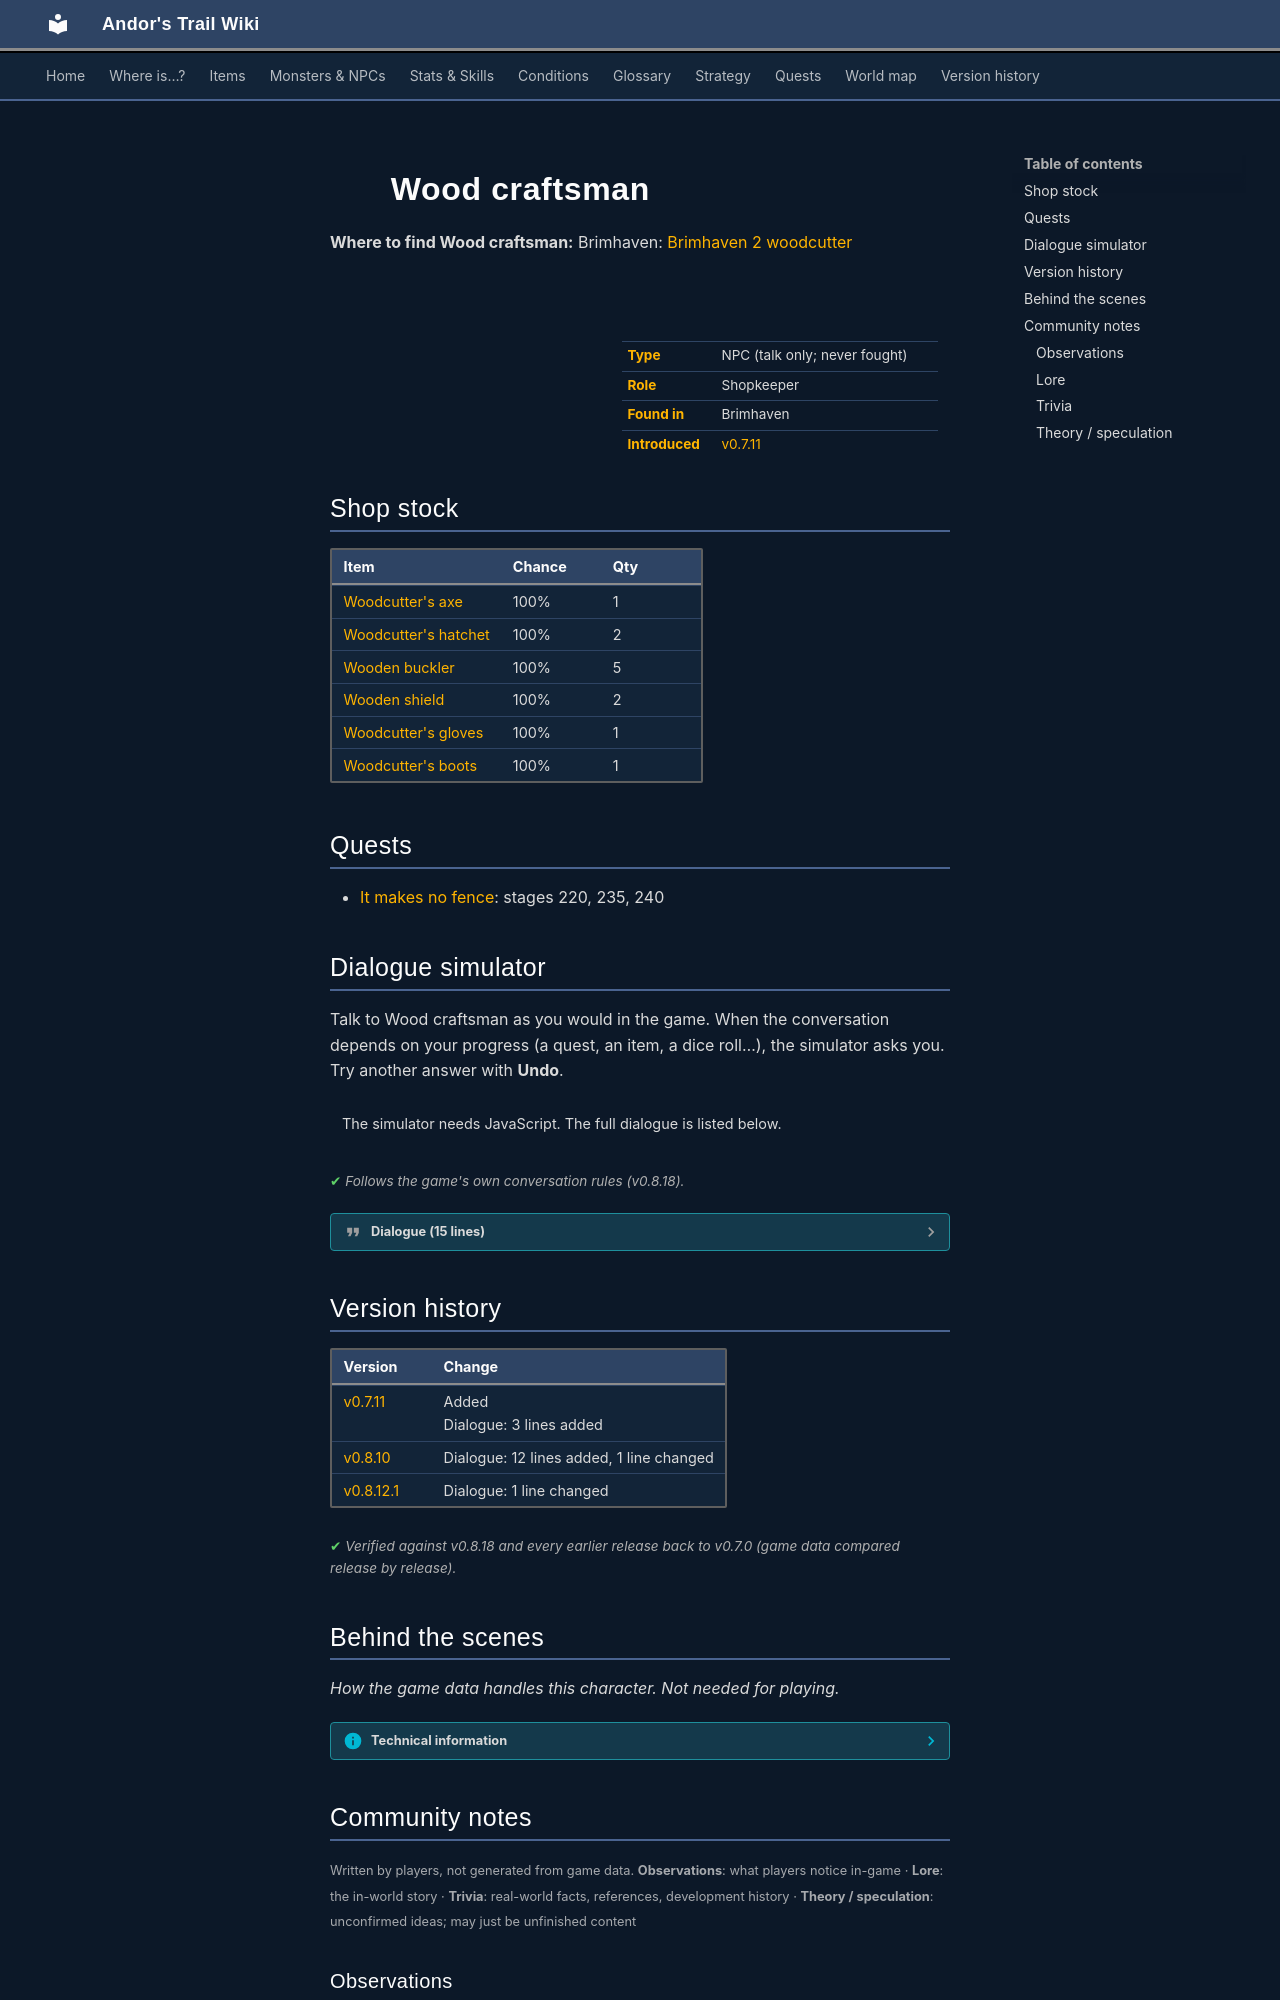

repository: asdfghjkl628/Andor-s-Trail-Wikiiii · page: monsters/brv_woodcraftsman/index.html · generator: mkdocs

---
description: "Wood craftsman is a non-player character (NPC) in Andor's Trail, found in Brimhaven. Shopkeeper."
---

# ![](../assets/icons/monsters/monsters_tometik2_63.png){ .sprite } Wood craftsman

**Where to find Wood craftsman:** Brimhaven: [Brimhaven 2 woodcutter](../maps/brimhaven2_woodcutter.md#pin-npc-brv_woodcraftsman)

<div class="infobox" markdown>

<p class="ib-img"><img class="sprite" src="../../assets/icons/monsters/monsters_tometik2_63.png" alt=""></p>

| | |
|---|---|
| **Type** | NPC (talk only; never fought) |
| **Role** | Shopkeeper |
| **Found in** | Brimhaven |
| **Introduced** | [v0.7.11](../versions/0.7.11.md) |

</div>

## Shop stock

| Item | Chance | Qty |
|---|---|---|
| [Woodcutter's axe](../items/axe1.md) | 100% | 1 |
| [Woodcutter's hatchet](../items/woodcutter_hatchet.md) | 100% | 2 |
| [Wooden buckler](../items/shield1.md) | 100% | 5 |
| [Wooden shield](../items/shield_wooden.md) | 100% | 2 |
| [Woodcutter's gloves](../items/gloves_woodcutter.md) | 100% | 1 |
| [Woodcutter's boots](../items/woodcutter_boots.md) | 100% | 1 |

## Quests

- [It makes no fence](../quests/tunlon_fence.md): stages 220, 235, 240

## Dialogue simulator

Talk to Wood craftsman as you would in the game. When the conversation depends on your progress (a quest, an item, a dice roll…), the simulator asks you. Try another answer with **Undo**.

<div class="dlg-sim" data-src="../../assets/dialogue/brv_woodcraftsman_0.json" data-npc="Wood craftsman" markdown="0"><noscript>The simulator needs JavaScript. The full dialogue is listed below.</noscript></div>

<p class="verified">Follows the game's own conversation rules (v0.8.18).</p>

??? quote "Dialogue (15 lines)"

    *Exactly as in the game files. Each line appears once; links jump to where a choice leads.*

    <span id="d-brv_woodcraftsman_0"></span>**`brv_woodcraftsman_0`** Wood craftsman: “Hello, we sell the finest wood products and tools. Do you want to buy some?”

    - “Yes” → *shop opens*
    - “No, I just want to look around.” → [brv_woodcraftsman_2](#d-brv_woodcraftsman_2)
    - “I am looking for my brother, Andor. He looks a bit like me.” → [brv_woodcraftsman_1](#d-brv_woodcraftsman_1)
    - “Hello. The woodcutter in Loneford said that you can make me fences for a shepherd. Is that true?” *(if reached stage 210 of [It makes no fence](../quests/tunlon_fence.md#stage-210); NOT reached stage 220 of [It makes no fence](../quests/tunlon_fence.md#stage-220))* → [brv_woodcraftsman_fence1](#d-brv_woodcraftsman_fence1)
    - “Here is your wood.” *(if reached stage 230 of [It makes no fence](../quests/tunlon_fence.md#stage-230); hand over 1× [Pile of wood](../items/tunlon_wood.md); NOT reached stage 240 of [It makes no fence](../quests/tunlon_fence.md#stage-240))* → [brv_woodcraftsman_fence2](#d-brv_woodcraftsman_fence2)
    - “Ah, you are back.” *(if reached stage 235 of [It makes no fence](../quests/tunlon_fence.md#stage-235); NOT reached stage 240 of [It makes no fence](../quests/tunlon_fence.md#stage-240))* → [brv_woodcraftsman_fence3](#d-brv_woodcraftsman_fence3)

    <span id="d-brv_woodcraftsman_2"></span>**`brv_woodcraftsman_2`** Wood craftsman: “Take your time.”


    <span id="d-brv_woodcraftsman_1"></span>**`brv_woodcraftsman_1`** Wood craftsman: “I only know a goblin that looks like you. [Laughs]”


    <span id="d-brv_woodcraftsman_fence1"></span>**`brv_woodcraftsman_fence1`** Wood craftsman: “[laughing] Haha! Yes, that's my job.”

    - Next → [brv_woodcraftsman_fence1a](#d-brv_woodcraftsman_fence1a)

    <span id="d-brv_woodcraftsman_fence2"></span>**`brv_woodcraftsman_fence2`** Wood craftsman: “Perfect! Thank you for helping out, kid. Just wait a few minutes.” — **effects:** sets stage 235 of [It makes no fence](../quests/tunlon_fence.md#stage-235)

    - Next → [brv_woodcraftsman_fence3](#d-brv_woodcraftsman_fence3)

    <span id="d-brv_woodcraftsman_fence3"></span>**`brv_woodcraftsman_fence3`** Wood craftsman: “This is some good looking wood I must say. Very easy to process.”

    - Next → [brv_woodcraftsman_fence4](#d-brv_woodcraftsman_fence4)

    <span id="d-brv_woodcraftsman_fence1a"></span>**`brv_woodcraftsman_fence1a`** Wood craftsman: “But I'm afraid I haven't got enough wood right now. Please go back to Loneford's woodcutter. We have a deal that he supplies me with wood.” — **effects:** sets stage 220 of [It makes no fence](../quests/tunlon_fence.md#stage-220)

    - “Fine, I'm on my way.” → *conversation ends*

    <span id="d-brv_woodcraftsman_fence4"></span>**`brv_woodcraftsman_fence4`** Wood craftsman: “These posts will be standing for a long time. I guarantee you that.”

    - “Are you done soon?” → [brv_woodcraftsman_fence4a](#d-brv_woodcraftsman_fence4a)

    <span id="d-brv_woodcraftsman_fence4a"></span>**`brv_woodcraftsman_fence4a`** *(silent check: the first matching branch below is taken)*

    - branch 1 *(if random chance (10%))* → [brv_woodcraftsman_fence5](#d-brv_woodcraftsman_fence5)
    - branch 2 *(if random chance (20%))* → [brv_woodcraftsman_fence4d](#d-brv_woodcraftsman_fence4d)
    - branch 3 *(if random chance (50%))* → [brv_woodcraftsman_fence4c](#d-brv_woodcraftsman_fence4c)
    - branch 4 → [brv_woodcraftsman_fence4b](#d-brv_woodcraftsman_fence4b)

    <span id="d-brv_woodcraftsman_fence5"></span>**`brv_woodcraftsman_fence5`** Wood craftsman: “Finished. That's 200 gold pieces. What do you say?”

    - “200 ... gold pieces - well, OK.” *(if pay 200 gold)* → [brv_woodcraftsman_fence6](#d-brv_woodcraftsman_fence6)
    - “That is too much!” → [brv_woodcraftsman_fence7](#d-brv_woodcraftsman_fence7)

    <span id="d-brv_woodcraftsman_fence4d"></span>**`brv_woodcraftsman_fence4d`** Wood craftsman: “[Swearing]”

    - Next → [brv_woodcraftsman_fence4a](#d-brv_woodcraftsman_fence4a)

    <span id="d-brv_woodcraftsman_fence4c"></span>**`brv_woodcraftsman_fence4c`** Wood craftsman: “[Hammering]”

    - Next → [brv_woodcraftsman_fence4a](#d-brv_woodcraftsman_fence4a)

    <span id="d-brv_woodcraftsman_fence4b"></span>**`brv_woodcraftsman_fence4b`** Wood craftsman: “[Sawing]”

    - Next → [brv_woodcraftsman_fence4a](#d-brv_woodcraftsman_fence4a)

    <span id="d-brv_woodcraftsman_fence6"></span>**`brv_woodcraftsman_fence6`** Wood craftsman: “Thank you. Bye!” — **effects:** sets stage 240 of [It makes no fence](../quests/tunlon_fence.md#stage-240), gives [New fence](../items/tunlon_fence2.md)


    <span id="d-brv_woodcraftsman_fence7"></span>**`brv_woodcraftsman_fence7`** Wood craftsman: “No gold - no fences.”

    - “Well ... OK.” *(if pay 200 gold)* → [brv_woodcraftsman_fence6](#d-brv_woodcraftsman_fence6)



## Version history

| Version | Change |
|---|---|
| [v0.7.11](../versions/0.7.11.md) | Added<br>Dialogue: 3 lines added |
| [v0.8.10](../versions/0.8.10.md) | Dialogue: 12 lines added, 1 line changed |
| [v0.8.12.1](../versions/0.8.12.1.md) | Dialogue: 1 line changed |

<p class="verified">Verified against v0.8.18 and every earlier release back to v0.7.0 (game data compared release by release).</p>


## Behind the scenes

*How the game data handles this character. Not needed for playing.*

??? info "Technical information"

    | | |
    |---|---|
    | Entry ID | `brv_woodcraftsman` |
    | Type (wiki) | NPC |
    | Spawn group | `brv_woodcraftsman` |
    | Loot table | `brv_woodcraft` |
    | Conversation | `brv_woodcraftsman_0` |
    | Faction | – |
    | Movement | – |
    | Icon | `monsters_tometik2:63` |
    | Defined in | `res/raw/monsterlist_brimhaven.json` |

    Raw data:

    ```json
    {
     "id": "brv_woodcraftsman",
     "name": "Wood craftsman",
     "iconID": "monsters_tometik2:63",
     "phraseID": "brv_woodcraftsman_0",
     "droplistID": "brv_woodcraft"
    }
    ```


## Community notes

<small>Written by players, not generated from game data. **Observations**: what players notice in-game · **Lore**: the in-world story · **Trivia**: real-world facts, references, development history · **Theory / speculation**: unconfirmed ideas; may just be unfinished content</small>
